Photos from the image-classification dataset "snake-gourd-leaf-disease-prediction" in the GitHub repository Reyad02/snake-gourd-leaf-disease-prediction. Its 3 classes are: anthracnose, healthy, yellow.

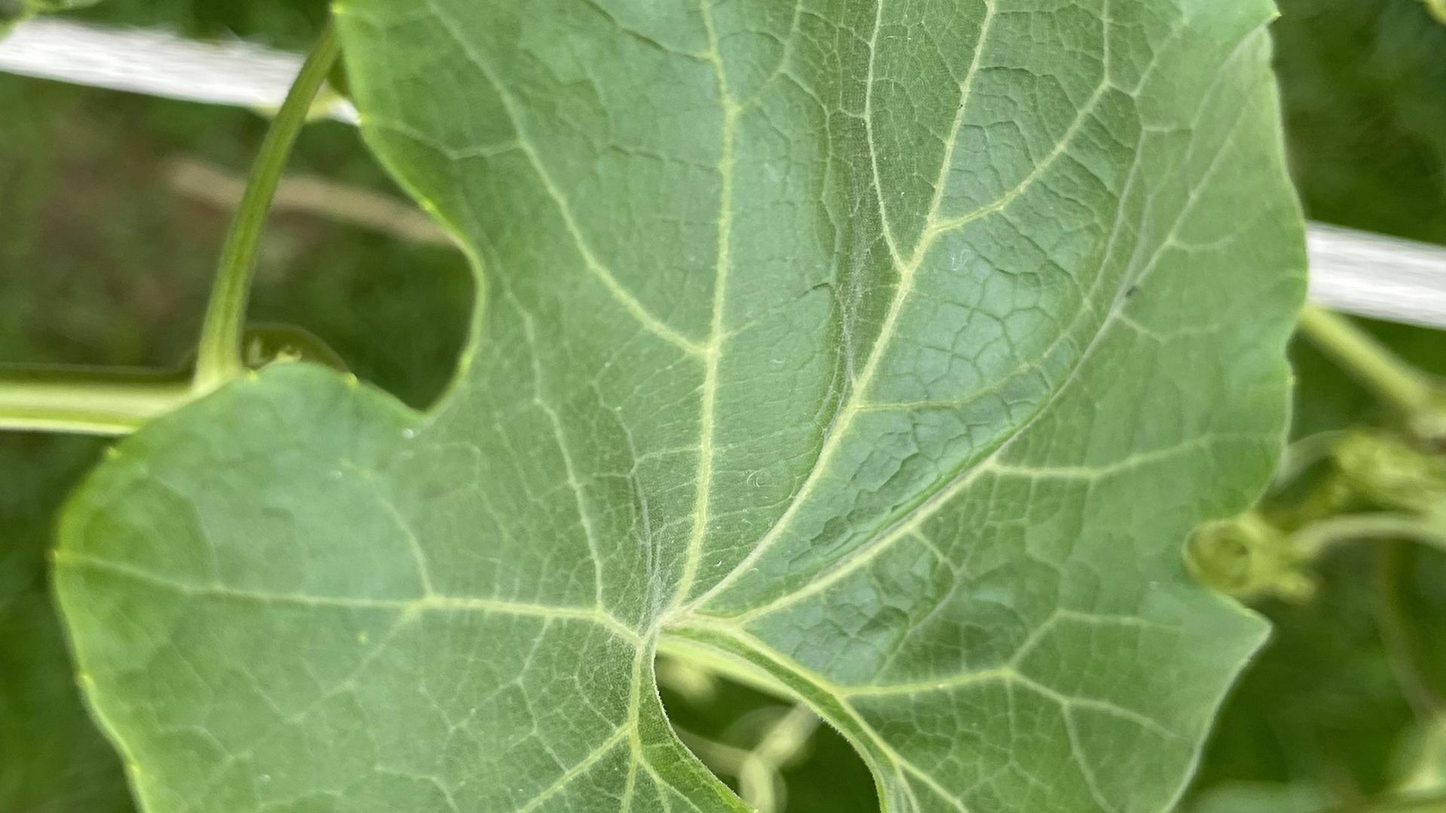
Label: healthy

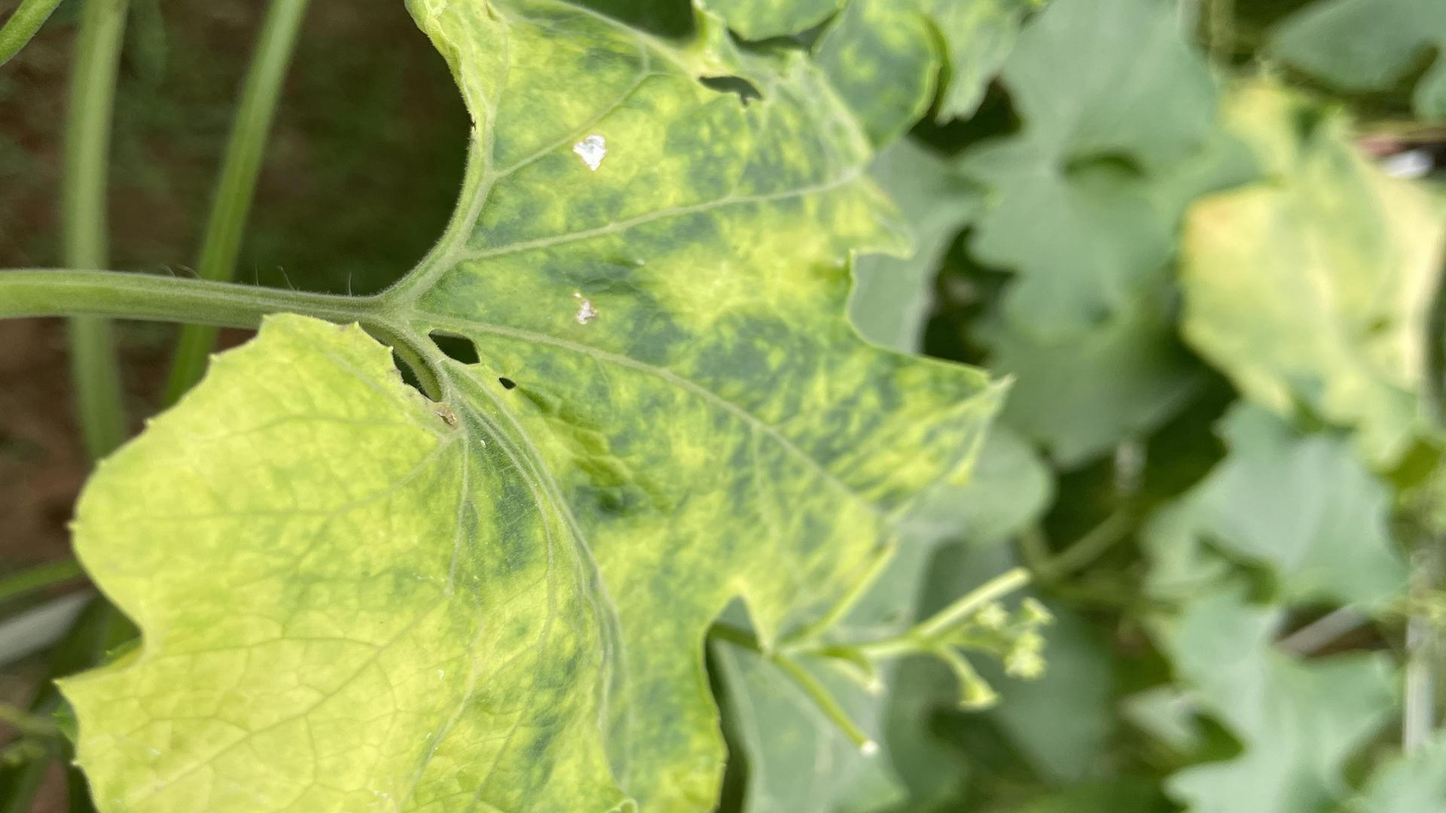
Label: yellow

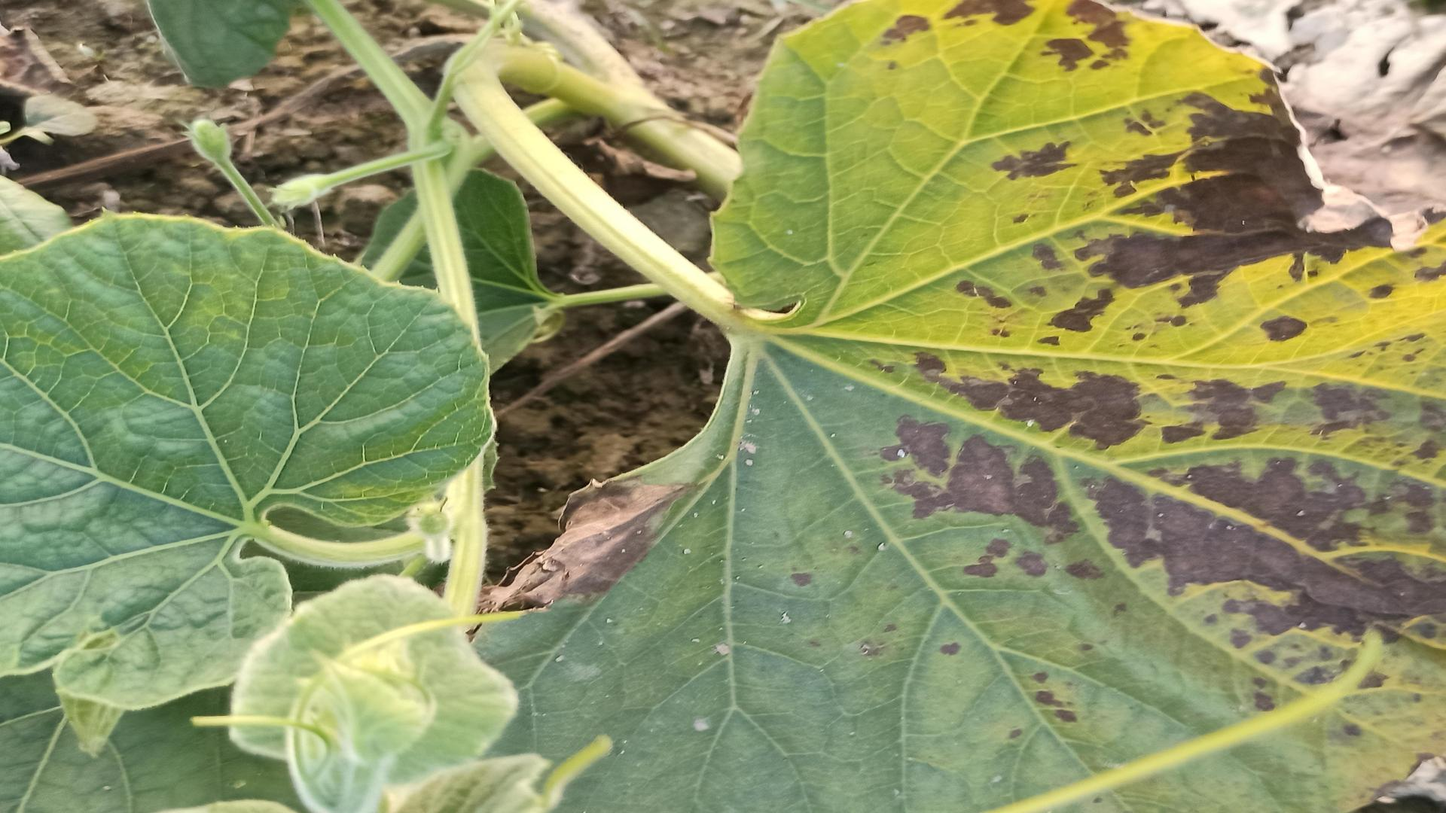
Label: anthracnose

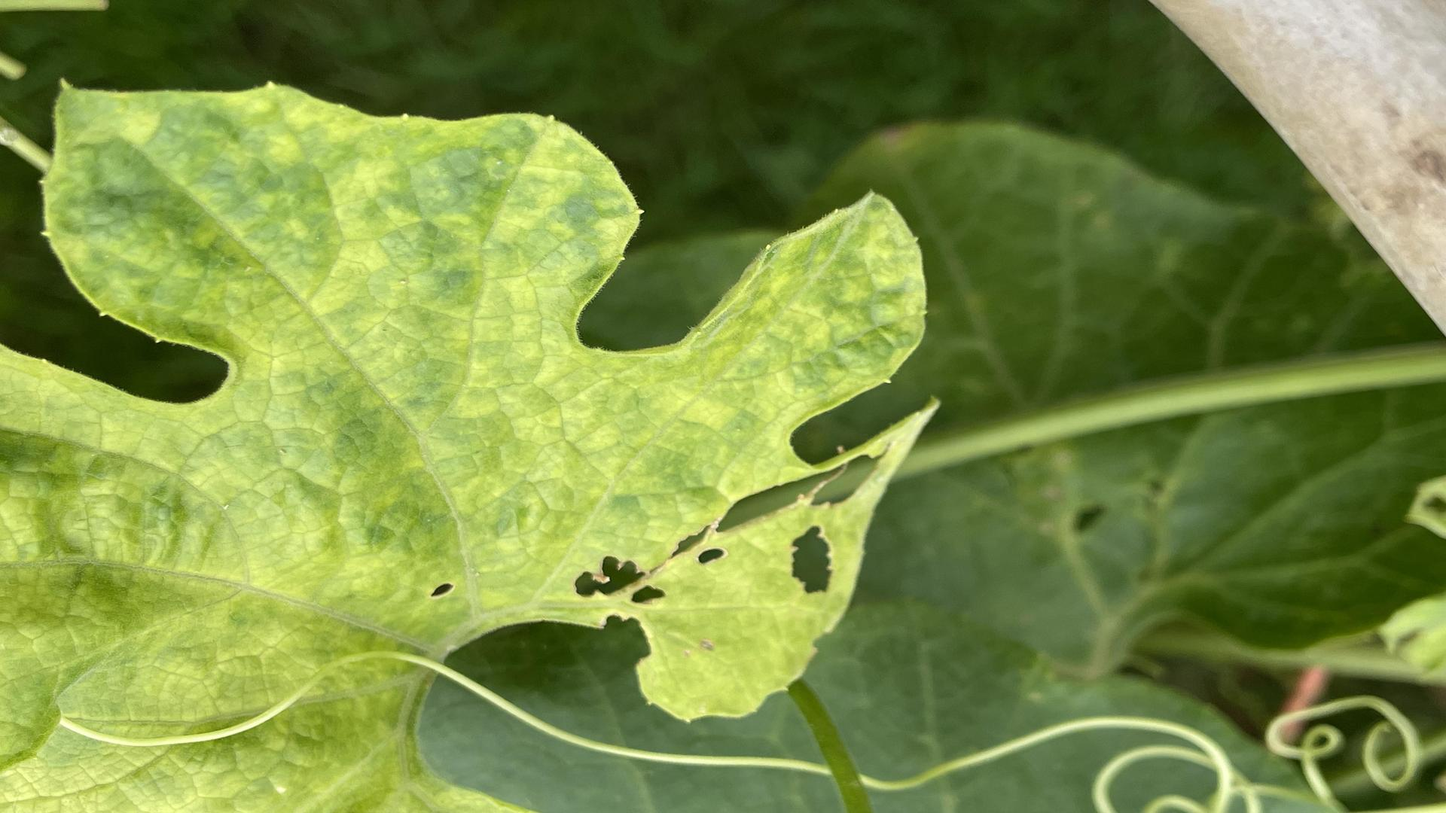
Label: yellow

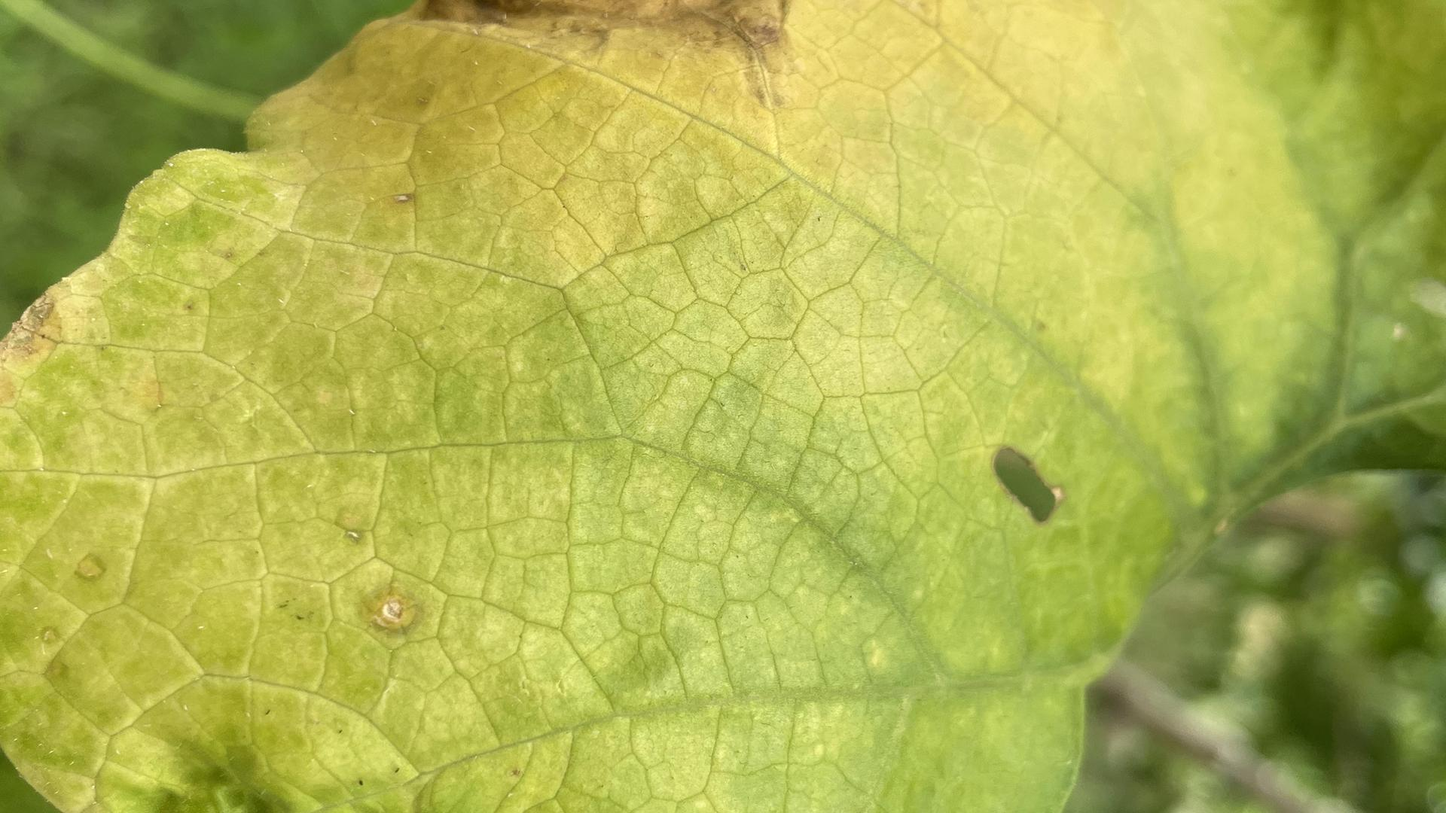
Label: anthracnose

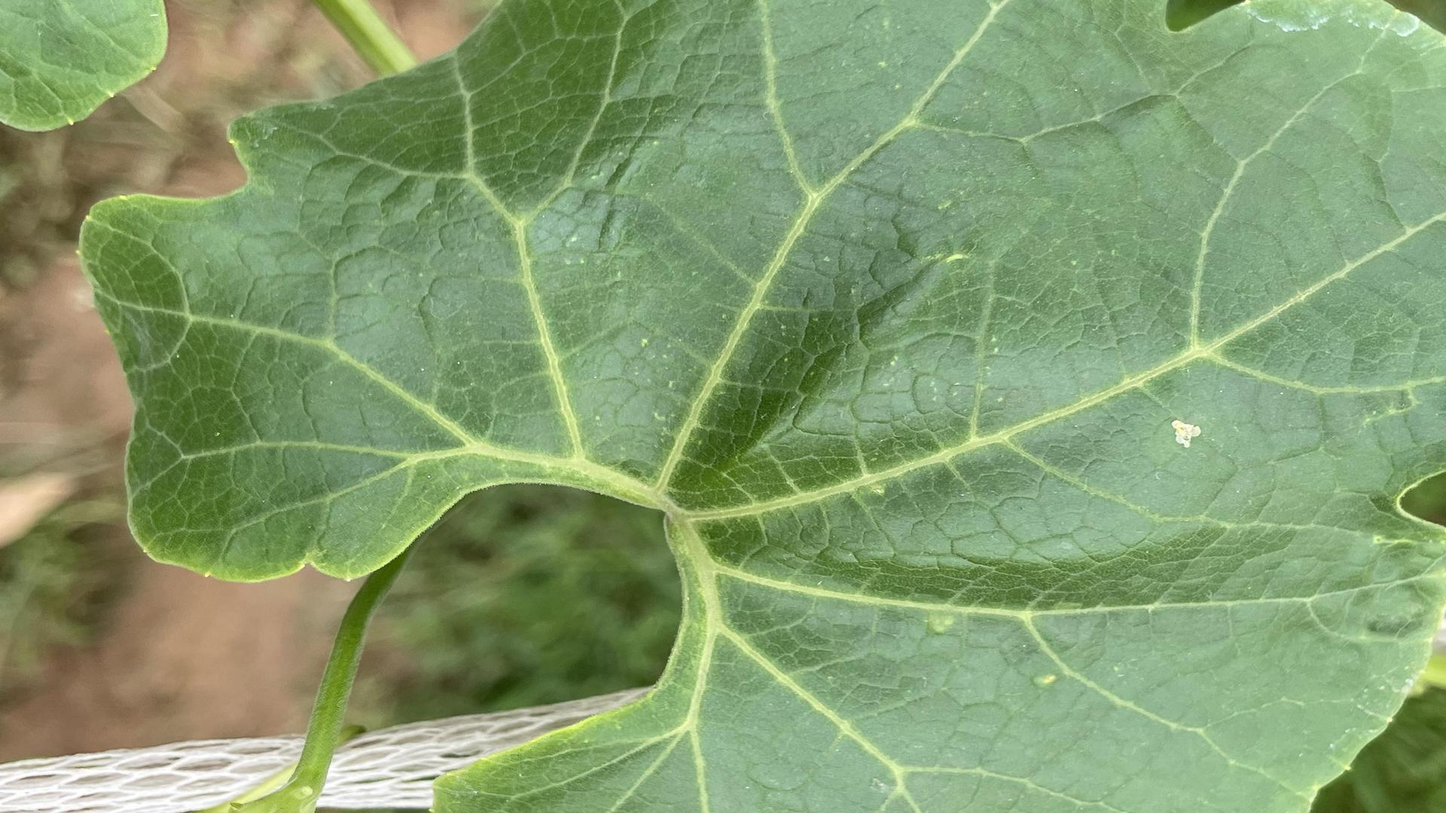
Label: healthy
